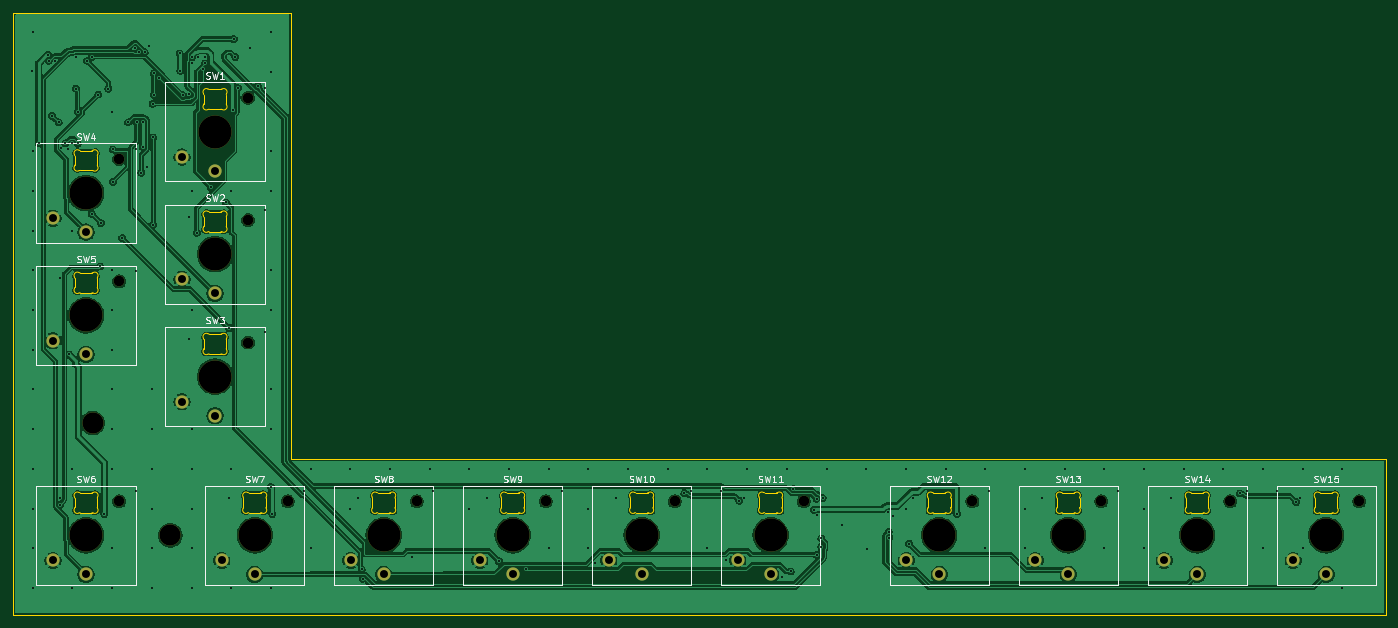
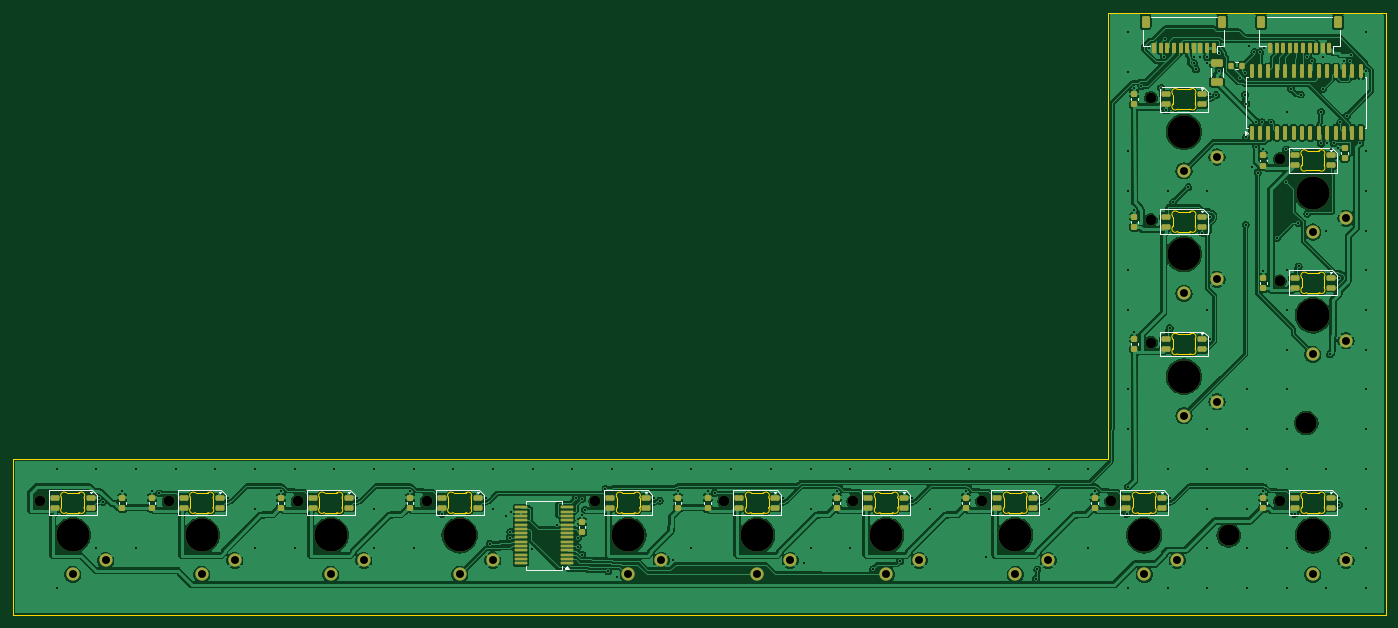
Circuit board: 11 layer files. Board 207.5 x 91.0 mm.
- bottom_copper: pcb-k1-B_Cu.gbl (395634 bytes)
- bottom_mask: pcb-k1-B_Mask.gbs (9359 bytes)
- paste: pcb-k1-B_Paste.gbp (7158 bytes)
- bottom_silk: pcb-k1-B_Silkscreen.gbo (20507 bytes)
- outline: pcb-k1-Edge_Cuts.gm1 (21389 bytes)
- top_copper: pcb-k1-F_Cu.gtl (261409 bytes)
- top_mask: pcb-k1-F_Mask.gts (2652 bytes)
- paste: pcb-k1-F_Paste.gtp (451 bytes)
- top_silk: pcb-k1-F_Silkscreen.gto (33377 bytes)
- drill: pcb-k1-NPTH.drl (901 bytes)
- drill: pcb-k1-PTH.drl (4122 bytes)

=== bottom_copper: pcb-k1-B_Cu.gbl (395634 bytes, source omitted) ===
=== bottom_mask: pcb-k1-B_Mask.gbs (9359 bytes, source omitted) ===
=== paste: pcb-k1-B_Paste.gbp (7158 bytes, source omitted) ===
=== bottom_silk: pcb-k1-B_Silkscreen.gbo (20507 bytes, source omitted) ===
=== outline: pcb-k1-Edge_Cuts.gm1 (21389 bytes, source omitted) ===
=== top_copper: pcb-k1-F_Cu.gtl (261409 bytes, source omitted) ===
=== top_mask: pcb-k1-F_Mask.gts ===
%TF.GenerationSoftware,KiCad,Pcbnew,10.0.6*%
%TF.CreationDate,2026-10-23T06:06:54-05:00*%
%TF.ProjectId,pcb-k1,7063622d-6b31-42e6-9b69-6361645f7063,rev?*%
%TF.SameCoordinates,Original*%
%TF.FileFunction,Soldermask,Top*%
%TF.FilePolarity,Negative*%
%FSLAX46Y46*%
G04 Gerber Fmt 4.6, Leading zero omitted, Abs format (unit mm)*
G04 Created by KiCad (PCBNEW 10.0.6) date 2026-10-23 06:06:54*
%MOMM*%
%LPD*%
G01*
G04 APERTURE LIST*
%ADD10C,5.000000*%
%ADD11C,1.600000*%
%ADD12C,2.000000*%
%ADD13C,3.200000*%
G04 APERTURE END LIST*
D10*
%TO.C,SW12*%
X162000000Y-266000000D03*
D11*
X167000000Y-260850000D03*
D12*
X162000000Y-271900000D03*
X157000000Y-269800000D03*
%TD*%
D10*
%TO.C,SW6*%
X33000000Y-266000000D03*
D11*
X38000000Y-260850000D03*
D12*
X33000000Y-271900000D03*
X28000000Y-269800000D03*
%TD*%
D10*
%TO.C,SW10*%
X117000000Y-266000000D03*
D11*
X122000000Y-260850000D03*
D12*
X117000000Y-271900000D03*
X112000000Y-269800000D03*
%TD*%
D10*
%TO.C,SW13*%
X181500000Y-266000000D03*
D11*
X186500000Y-260850000D03*
D12*
X181500000Y-271900000D03*
X176500000Y-269800000D03*
%TD*%
D10*
%TO.C,SW15*%
X220500000Y-266000000D03*
D11*
X225500000Y-260850000D03*
D12*
X220500000Y-271900000D03*
X215500000Y-269800000D03*
%TD*%
D10*
%TO.C,SW3*%
X52500000Y-242000000D03*
D11*
X57500000Y-236850000D03*
D12*
X52500000Y-247900000D03*
X47500000Y-245800000D03*
%TD*%
D10*
%TO.C,SW4*%
X33000000Y-214250000D03*
D11*
X38000000Y-209100000D03*
D12*
X33000000Y-220150000D03*
X28000000Y-218050000D03*
%TD*%
D10*
%TO.C,SW8*%
X78000000Y-266000000D03*
D11*
X83000000Y-260850000D03*
D12*
X78000000Y-271900000D03*
X73000000Y-269800000D03*
%TD*%
D10*
%TO.C,SW7*%
X58500000Y-266000000D03*
D11*
X63500000Y-260850000D03*
D12*
X58500000Y-271900000D03*
X53500000Y-269800000D03*
%TD*%
D10*
%TO.C,SW14*%
X201000000Y-266000000D03*
D11*
X206000000Y-260850000D03*
D12*
X201000000Y-271900000D03*
X196000000Y-269800000D03*
%TD*%
D13*
%TO.C,H2*%
X34000000Y-249000000D03*
%TD*%
D10*
%TO.C,SW5*%
X33000000Y-232750000D03*
D11*
X38000000Y-227600000D03*
D12*
X33000000Y-238650000D03*
X28000000Y-236550000D03*
%TD*%
D13*
%TO.C,H1*%
X45750000Y-266000000D03*
%TD*%
D10*
%TO.C,SW2*%
X52500000Y-223500000D03*
D11*
X57500000Y-218350000D03*
D12*
X52500000Y-229400000D03*
X47500000Y-227300000D03*
%TD*%
D10*
%TO.C,SW1*%
X52500000Y-205000000D03*
D11*
X57500000Y-199850000D03*
D12*
X52500000Y-210900000D03*
X47500000Y-208800000D03*
%TD*%
D10*
%TO.C,SW11*%
X136500000Y-266000000D03*
D11*
X141500000Y-260850000D03*
D12*
X136500000Y-271900000D03*
X131500000Y-269800000D03*
%TD*%
D10*
%TO.C,SW9*%
X97500000Y-266000000D03*
D11*
X102500000Y-260850000D03*
D12*
X97500000Y-271900000D03*
X92500000Y-269800000D03*
%TD*%
M02*

=== paste: pcb-k1-F_Paste.gtp ===
%TF.GenerationSoftware,KiCad,Pcbnew,10.0.6*%
%TF.CreationDate,2026-10-23T06:06:54-05:00*%
%TF.ProjectId,pcb-k1,7063622d-6b31-42e6-9b69-6361645f7063,rev?*%
%TF.SameCoordinates,Original*%
%TF.FileFunction,Paste,Top*%
%TF.FilePolarity,Positive*%
%FSLAX46Y46*%
G04 Gerber Fmt 4.6, Leading zero omitted, Abs format (unit mm)*
G04 Created by KiCad (PCBNEW 10.0.6) date 2026-10-23 06:06:54*
%MOMM*%
%LPD*%
G01*
G04 APERTURE LIST*
G04 APERTURE END LIST*
M02*

=== top_silk: pcb-k1-F_Silkscreen.gto (33377 bytes, source omitted) ===
=== drill: pcb-k1-NPTH.drl ===
M48
; DRILL file KiCad 10.0.6 date 2026-10-23T06:06:55
; FORMAT={-:-/ absolute / metric / decimal}
; #@! TF.CreationDate,2026-10-23T06:06:55-05:00
; #@! TF.GenerationSoftware,Kicad,Pcbnew,10.0.6
; #@! TF.FileFunction,NonPlated,1,2,NPTH
FMAT,2
METRIC
; #@! TA.AperFunction,NonPlated,NPTH,ComponentDrill
T1C1.600
; #@! TA.AperFunction,NonPlated,NPTH,ComponentDrill
T2C3.200
; #@! TA.AperFunction,NonPlated,NPTH,ComponentDrill
T3C5.000
%
G90
G05
T1
X38.0Y-209.1
X38.0Y-227.6
X38.0Y-260.85
X57.5Y-199.85
X57.5Y-218.35
X57.5Y-236.85
X63.5Y-260.85
X83.0Y-260.85
X102.5Y-260.85
X122.0Y-260.85
X141.5Y-260.85
X167.0Y-260.85
X186.5Y-260.85
X206.0Y-260.85
X225.5Y-260.85
T2
X34.0Y-249.0
X45.75Y-266.0
T3
X33.0Y-214.25
X33.0Y-232.75
X33.0Y-266.0
X52.5Y-205.0
X52.5Y-223.5
X52.5Y-242.0
X58.5Y-266.0
X78.0Y-266.0
X97.5Y-266.0
X117.0Y-266.0
X136.5Y-266.0
X162.0Y-266.0
X181.5Y-266.0
X201.0Y-266.0
X220.5Y-266.0
M30

=== drill: pcb-k1-PTH.drl ===
M48
; DRILL file KiCad 10.0.6 date 2026-10-23T06:06:55
; FORMAT={-:-/ absolute / metric / decimal}
; #@! TF.CreationDate,2026-10-23T06:06:55-05:00
; #@! TF.GenerationSoftware,Kicad,Pcbnew,10.0.6
; #@! TF.FileFunction,Plated,1,2,PTH
FMAT,2
METRIC
; #@! TA.AperFunction,Plated,PTH,ViaDrill
T1C0.300
; #@! TA.AperFunction,Plated,PTH,ComponentDrill
T2C1.200
%
G90
G05
T1
X24.895Y-195.85
X24.95Y-189.95
X24.95Y-207.95
X24.95Y-213.95
X24.95Y-219.95
X24.95Y-225.95
X24.95Y-231.95
X24.95Y-237.95
X24.95Y-243.95
X24.95Y-249.95
X24.95Y-255.95
X24.95Y-261.95
X24.95Y-267.95
X24.95Y-273.95
X25.85Y-206.75
X27.25Y-193.35
X27.35Y-194.25
X27.85Y-202.55
X28.285Y-194.275
X28.85Y-203.55
X29.05Y-227.07
X29.05Y-260.32
X29.05Y-261.35
X29.235Y-207.375
X29.85Y-206.75
X30.275Y-207.61
X30.45Y-238.65
X30.825Y-206.725
X30.95Y-219.95
X30.95Y-255.95
X30.95Y-273.95
X31.45Y-198.45
X31.5Y-193.625
X31.75Y-201.95
X31.75Y-206.75
X33.15Y-194.25
X33.85Y-193.65
X33.85Y-217.35
X34.85Y-199.35
X35.15Y-225.35
X35.25Y-218.75
X35.75Y-262.75
X36.35Y-198.45
X36.95Y-201.95
X36.95Y-225.95
X36.95Y-231.95
X36.95Y-237.95
X36.95Y-243.95
X36.95Y-249.95
X36.95Y-255.95
X36.95Y-267.95
X36.95Y-273.95
X37.05Y-207.65
X37.05Y-212.55
X38.45Y-221.05
X39.35Y-203.55
X40.35Y-192.3
X40.5Y-207.545
X40.5Y-226.045
X40.5Y-259.295
X40.65Y-203.55
X40.95Y-192.95
X41.35Y-211.15
X41.55Y-203.45
X41.55Y-207.25
X41.85Y-192.95
X42.151Y-210.345
X42.588Y-192.05
X42.95Y-243.95
X42.95Y-249.95
X42.95Y-255.95
X42.95Y-261.95
X42.95Y-267.95
X42.95Y-273.95
X43.05Y-200.75
X43.15Y-205.85
X43.15Y-219.05
X43.25Y-196.15
X43.25Y-199.35
X44.05Y-196.85
X47.15Y-193.15
X47.25Y-195.75
X47.65Y-199.45
X48.55Y-199.32
X48.55Y-217.82
X48.55Y-236.32
X48.95Y-194.525
X48.95Y-213.95
X48.95Y-231.95
X48.95Y-249.95
X48.95Y-255.95
X48.95Y-261.95
X48.95Y-267.95
X48.95Y-273.95
X49.05Y-193.65
X49.75Y-220.25
X50.0Y-193.625
X50.65Y-195.55
X50.95Y-194.65
X51.0Y-193.625
X51.85Y-213.35
X54.15Y-215.65
X54.55Y-260.32
X54.65Y-234.65
X54.95Y-213.95
X54.95Y-255.95
X54.95Y-273.95
X55.15Y-201.75
X55.35Y-190.95
X55.55Y-193.65
X55.95Y-198.35
X57.85Y-192.3
X58.95Y-198.05
X60.0Y-198.295
X60.0Y-216.795
X60.0Y-235.295
X60.95Y-189.95
X60.95Y-195.95
X60.95Y-207.95
X60.95Y-213.95
X60.95Y-225.95
X60.95Y-231.95
X60.95Y-243.95
X60.95Y-249.95
X60.95Y-258.65
X60.95Y-273.95
X61.15Y-262.75
X66.0Y-259.295
X66.95Y-255.95
X66.95Y-267.95
X72.95Y-255.95
X72.95Y-261.95
X74.05Y-260.32
X74.65Y-271.15
X74.85Y-272.55
X78.95Y-255.95
X82.35Y-269.25
X84.95Y-255.95
X85.5Y-259.295
X90.95Y-255.95
X90.95Y-261.95
X93.55Y-260.32
X95.45Y-269.95
X96.95Y-255.95
X99.55Y-271.15
X102.95Y-255.95
X102.95Y-267.95
X105.0Y-259.295
X108.95Y-255.95
X108.95Y-261.95
X108.95Y-267.95
X109.894Y-270.25
X113.05Y-260.32
X114.95Y-255.95
X120.95Y-255.95
X123.45Y-259.65
X124.5Y-259.295
X126.95Y-255.95
X126.95Y-267.95
X129.0Y-259.295
X129.76Y-269.75
X131.75Y-260.75
X132.55Y-260.32
X132.95Y-255.95
X138.26Y-272.25
X138.95Y-255.95
X139.55Y-271.45
X139.95Y-258.95
X143.05Y-262.15
X143.45Y-260.45
X143.45Y-268.95
X143.5Y-262.925
X144.15Y-266.45
X144.15Y-267.75
X144.35Y-260.35
X144.95Y-255.95
X147.25Y-264.375
X150.95Y-255.95
X151.002Y-268.123
X154.25Y-262.425
X154.35Y-265.45
X154.45Y-266.35
X155.0Y-263.075
X156.95Y-255.95
X156.95Y-261.95
X157.45Y-267.25
X158.05Y-260.32
X162.95Y-255.95
X164.65Y-262.75
X168.95Y-255.95
X168.95Y-267.95
X169.5Y-259.295
X174.95Y-255.95
X174.95Y-261.95
X174.95Y-267.95
X177.55Y-260.32
X180.95Y-255.95
X186.95Y-255.95
X186.95Y-267.95
X189.0Y-259.295
X192.95Y-255.95
X192.95Y-261.95
X192.95Y-267.95
X197.05Y-260.32
X198.95Y-255.95
X204.95Y-255.95
X207.45Y-259.65
X208.5Y-259.295
X210.95Y-255.95
X210.95Y-267.95
X213.0Y-259.295
X215.95Y-260.95
X216.55Y-260.32
X216.95Y-255.95
X216.95Y-267.95
X222.95Y-255.95
X222.95Y-273.95
T2
X28.0Y-218.05
X28.0Y-236.55
X28.0Y-269.8
X33.0Y-220.15
X33.0Y-238.65
X33.0Y-271.9
X47.5Y-208.8
X47.5Y-227.3
X47.5Y-245.8
X52.5Y-210.9
X52.5Y-229.4
X52.5Y-247.9
X53.5Y-269.8
X58.5Y-271.9
X73.0Y-269.8
X78.0Y-271.9
X92.5Y-269.8
X97.5Y-271.9
X112.0Y-269.8
X117.0Y-271.9
X131.5Y-269.8
X136.5Y-271.9
X157.0Y-269.8
X162.0Y-271.9
X176.5Y-269.8
X181.5Y-271.9
X196.0Y-269.8
X201.0Y-271.9
X215.5Y-269.8
X220.5Y-271.9
M30
